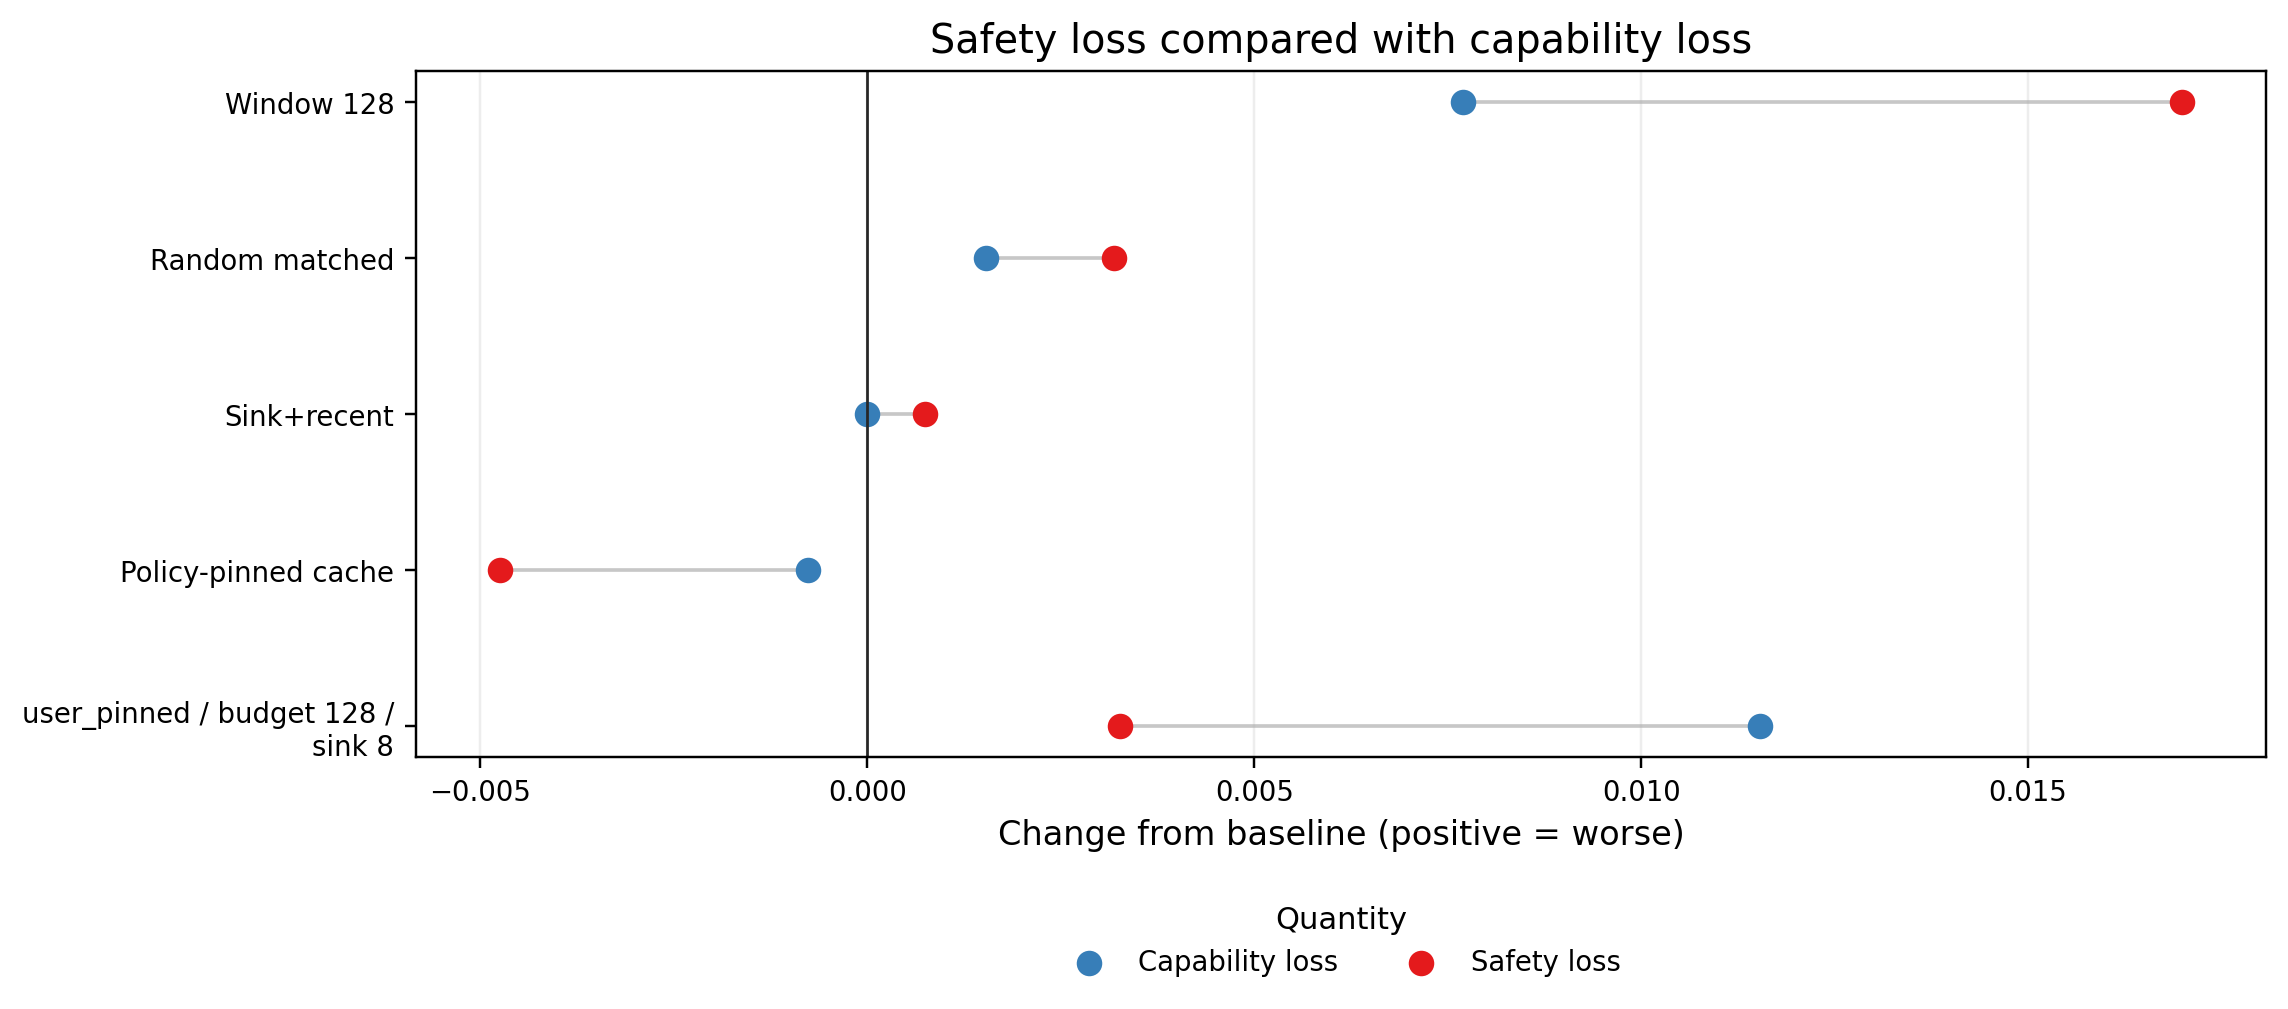

Values plotted in this chart, from the file beside it:
budget_label, budget_sort, capability_degradation, policy, policy_family, safety_degradation, selective_safety_erasure_index, suite
b=128, 128.0, 0.01154, user_pinned__budget128__sink8, user_pinned, 0.003266, -0.008272, global_policy_contrast
b=128, 128.0, -0.0007692, policy_pinned__budget128__sink8, policy_pinned, -0.004748, -0.003979, global_policy_contrast
b=128, 128.0, 0.0, sink_recent__budget128__sink8, sink_recent, 0.000741, 0.000741, global_policy_contrast
b=128, 128.0, 0.001538, random_matched__budget128__seed991, random_matched, 0.003184, 0.001645, global_policy_contrast
b=128, 128.0, 0.007692, sliding_window__budget128, sliding_window, 0.01699, 0.009297, global_policy_contrast
